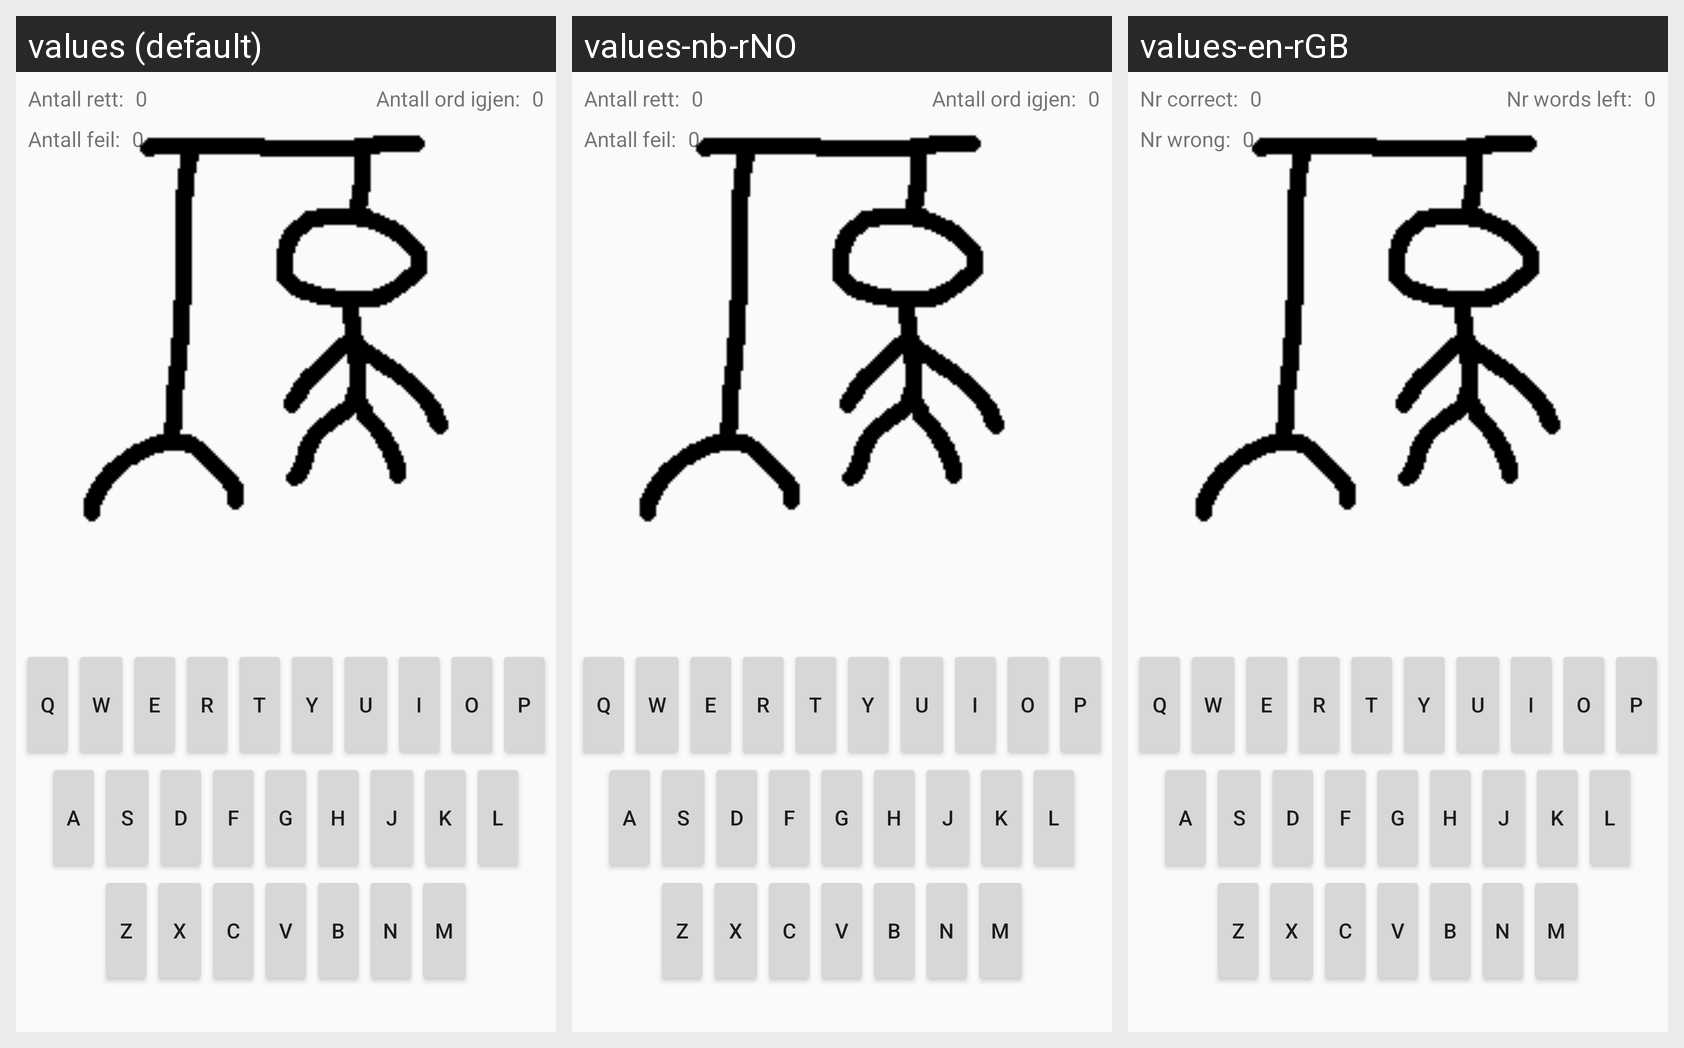

This grid shows one Android layout under several languages. Give, for every string resource on the screen, its name, the default text and each shown locale's text.
Android screen res/layout/game_layout.xml rendered under 3 locales, left to right: values (default), values-nb-rNO, values-en-rGB. Device: Nexus 5 (rendered at 1080×1920; each locale shown at half size, 540×960, under a caption strip naming it); theme AppTheme.
Strings drawn on this screen, with the default value and each locale's value (text and hints the layout hard-codes, and strings that could not be matched under every locale, appear in the picture but are not listed):

nrCorrect
  values: Antall rett:
  values-nb-rNO: Antall rett:
  values-en-rGB: Nr correct:

nrWrong
  values: Antall feil:
  values-nb-rNO: Antall feil:
  values-en-rGB: Nr wrong:

wordsLeft
  values: Antall ord igjen:
  values-nb-rNO: Antall ord igjen:
  values-en-rGB: Nr words left:
